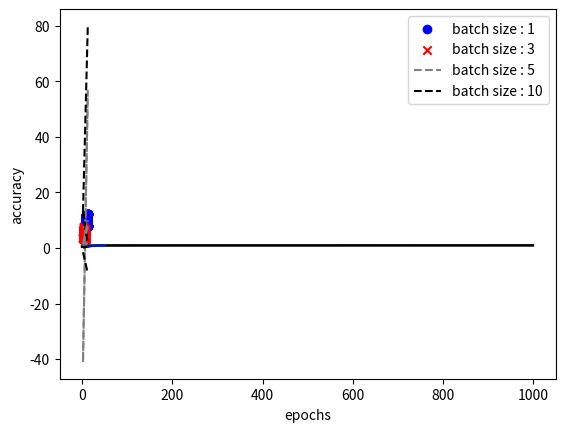

Generate this figure with matplotlib:
import numpy as np

n = 100

mA = [10, 10]
sigma = 1

aX = np.random.normal(mA[0], sigma, n)
aY = np.random.normal(mA[1], sigma, n)

a = np.stack((aX, aY, np.ones(n), np.zeros(n)), axis=1)

mB = [5, 5]
sigma = 1

bX = np.random.normal(mB[0], sigma, n)
bY = np.random.normal(mB[1], sigma, n)

b = np.stack((bX, bY, np.ones(n), np.ones(n)), axis=1)

dataset = np.concatenate((a, b), axis=0)

np.random.shuffle(dataset)

import matplotlib.pyplot as plt
plt.scatter(a[:, 0], a[:, 1], c='b', label='a', marker='o')
plt.scatter(b[:, 0], b[:, 1], c='r', label='b', marker='x')

# Functions for Perceptron learning and delta learning rule
# learning rate and epochs are global variables

# Variable dim is used to remove bias...
def perceptron_learning(dataset, weights, batch_size, epochs, learning_rate, dim):
    nb_goods = [0] * epochs
    for i in range(epochs):
        idx = 0
        dataset_size = len(dataset)
        while idx < dataset_size:
            next_idx = idx + batch_size
            if next_idx <= dataset_size:
                y = np.matmul(weights, dataset[idx:next_idx,:dim].transpose()) > 0
                weights = weights - learning_rate * np.matmul((y - dataset[idx:next_idx,dim]), dataset[idx:next_idx,:dim])
            # last batch
            else:
                y = np.matmul(weights, dataset[idx:,:dim].transpose()) > 0
                weights = weights - learning_rate * np.matmul((y - dataset[idx:,dim]), dataset[idx:,:dim])
            idx = next_idx
        nb_goods[i] = sum((np.matmul(weights, dataset[:,:dim].transpose()) > 0) == dataset[:,dim]) / dataset_size
    return weights, nb_goods

# Variable dim is used to remove bias...
def delta_learning(dataset, weights, batch_size, epochs, learning_rate, dim):
    nb_goods = [0] * epochs
    for i in range(epochs):
        idx = 0
        dataset_size = len(dataset)
        while idx < dataset_size:
            next_idx = idx + batch_size
            if next_idx <= dataset_size:
                y = np.matmul(weights, dataset[idx:next_idx,:dim].transpose())
                weights = weights - learning_rate * np.matmul((y - dataset[idx:next_idx,dim]), dataset[idx:next_idx,:dim])
            # last batch
            else:
                y = np.matmul(weights, dataset[idx:,:dim].transpose())
                weights = weights - learning_rate * np.matmul((y - dataset[idx:,dim]), dataset[idx:,:dim])
            idx = next_idx
        nb_goods[i] = sum((2*((np.matmul(weights, dataset[:,:dim].transpose()) > 0) - 0.5)) == dataset[:,dim]) / dataset_size
    return weights, nb_goods


# Question 1 : Apply and compare perceptron learning with the delta learning rule in
# online (sequential) mode on the generated dataset. Adjust the learning
# rate and study the convergence of the two algorithms.

learning_rate = 0.0001
epochs = 1000
batch_size = 1

for _ in range(3):
    weights_pl = np.random.rand(3)
    weights_dlr = np.copy(weights_pl)
    xmin = min(dataset[:,0])
    xmax = max(dataset[:,0])
    x = np.linspace(xmin, xmax, 20)
    x_curve = list(range(epochs))
    
    ### Plot of dataset
    plt.scatter(a[:, 0], a[:, 1], c='b', marker='o', label='_nolegend_')
    plt.scatter(b[:, 0], b[:, 1], c='r', marker='x', label='_nolegend_')

    ### Perceptron learning
    weights_pl, y_curve_perceptron = perceptron_learning(dataset, weights_pl, batch_size, epochs, learning_rate, dim=3)
    y = (-weights_pl[2] - weights_pl[0] * x) / weights_pl[1]

    plt.plot()
    plt.plot(x, y, c='grey', linestyle='--', label='perceptron')

    ### Delta learning rule

    # ground truth in {-1, 1}
    dataset_symetric = np.copy(dataset)
    dataset_symetric[:,3] = 2 * (dataset_symetric[:,3] - 0.5)

    weights_dlr, y_curve_delta = delta_learning(dataset_symetric, weights_dlr, batch_size, epochs, learning_rate, dim=3)
    y = (-weights_dlr[2] - weights_dlr[0] * x) / weights_dlr[1]

    plt.plot(x, y, c='black', linestyle='--', label='delt')

    plt.legend(['Perceptron learning rule', 'Delta learning rule'])
    plt.show()

    ### Plot learning curves
    plt.plot(x_curve, y_curve_perceptron, c='grey', label='perceptron')
    plt.plot(x_curve, y_curve_delta, c='black', label='delta')
    plt.xlabel('epochs')
    plt.ylabel('accuracy')
    plt.legend(['perceptron learning rule', 'delta learning rule'])
    plt.show()
    
    if y_curve_perceptron[-1] < 1:
        print(f'Perceptron proportion of good classification  : {y_curve_perceptron[-1]}')
    if y_curve_delta[-1] < 1:
        print(f'Delta proportion of good classification :  {y_curve_delta[-1]}')


# Test with different batch size for deltat rule

learning_rate = 0.001
epochs = 50

for _ in range(3):
    weights_pl = np.random.rand(3)
    weights_dlr = np.copy(weights_pl)
    xmin = min(dataset[:,0])
    xmax = max(dataset[:,0])
    x = np.linspace(xmin, xmax, 20)
    x_curve = list(range(epochs))

    ### Delta learning rule

    # ground truth in {-1, 1}
    dataset_symetric = np.copy(dataset)
    dataset_symetric[:,3] = 2 * (dataset_symetric[:,3] - 0.5)

    legend = []
    for batch_size, color in [(1, 'black'), (3, 'grey'), (5, 'green'), (10, 'blue')]:
        _, y_curve_delta = delta_learning(dataset_symetric, weights_dlr, batch_size, epochs, learning_rate, dim=3)
        plt.plot(x_curve, y_curve_delta, c=color)
        legend.append(f'batch size : {batch_size}')

    # plt.plot(x_curve, [1]*len(x_curve), color='pink')

    plt.legend(legend)
    plt.xlabel('epochs')
    plt.ylabel('accuracy')
    plt.show()

# Removing the bias

learning_rate = 0.001
epochs = 10
batch_size = 1

dataset_no_bias = np.delete(np.copy(dataset), 2, 1)
dataset_symetric_no_bias = np.delete(np.copy(dataset_symetric), 2, 1)

for _ in range(3):
    weights_pl = np.random.rand(2)
    weights_dlr = np.copy(weights_pl)
    xmin = min(dataset[:,0])
    xmax = max(dataset[:,0])
    x = np.linspace(xmin, xmax, 20)
    x_curve = list(range(epochs))
    
    ### Plot of dataset
    plt.scatter(a[:, 0], a[:, 1], c='b', label='a', marker='o')
    plt.scatter(b[:, 0], b[:, 1], c='r', label='b', marker='x')

    ### Perceptron learning
    weights_pl, y_curve_perceptron = perceptron_learning(dataset_no_bias, weights_pl, batch_size, epochs, learning_rate, dim=2)
    y = ( - weights_pl[0] * x) / weights_pl[1]

    plt.plot()
    plt.plot(x, y, c='grey', linestyle='--')

    ### Delta learning rule

    weights_dlr, y_curve_delta = delta_learning(dataset_symetric_no_bias, weights_dlr, batch_size, epochs, learning_rate, dim=2)
    y = ( - weights_dlr[0] * x) / weights_dlr[1]

    plt.plot(x, y, c='black', linestyle='--')
    plt.show()

    ### Plot learning curves
    plt.plot(x_curve, y_curve_perceptron, c='grey')
    plt.plot(x_curve, y_curve_delta, c='black')
    plt.show()
    
    if y_curve_perceptron[-1] < 1:
        print(f'Perceptron proportion of good classification  : {y_curve_perceptron[-1]}')
    if y_curve_delta[-1] < 1:
        print(f'Delta proportion of good classification :  {y_curve_delta[-1]}')
    
    print(weights_dlr)
